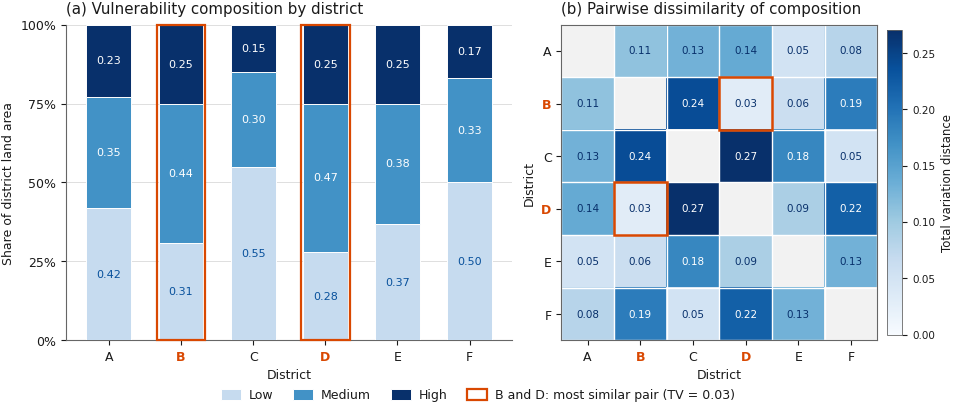

Write the Python code that produced this figure. (Note: this script raises an exception after producing the figure.)
#!/usr/bin/env python3
"""Regenerate the district vulnerability-composition figure (Brief R3).

Input: the 6 x 3 table of land-area shares (district x vulnerability tier).
Every district's three shares sum to 1.00.

Output (written next to this script): figure.pdf and figure.png

The script is fully deterministic: no randomness, no network access, no
manual steps.  Run with ``python make_figure.py``.
"""

from __future__ import annotations

import datetime
from pathlib import Path

import matplotlib

matplotlib.use("Agg")  # headless, no display needed

import matplotlib.pyplot as plt
import numpy as np
from matplotlib.patches import Patch, Rectangle

# --------------------------------------------------------------------------
# 1. Data (Brief R3, verbatim)
# --------------------------------------------------------------------------
DISTRICTS = list("ABCDEF")
TIERS = ["Low", "Medium", "High"]

# rows = districts A..F, columns = low / medium / high
SHARES = np.array(
    [
        [0.42, 0.35, 0.23],  # A
        [0.31, 0.44, 0.25],  # B
        [0.55, 0.30, 0.15],  # C
        [0.28, 0.47, 0.25],  # D
        [0.37, 0.38, 0.25],  # E
        [0.50, 0.33, 0.17],  # F
    ],
    dtype=float,
)

# Sanity checks: the figure is only valid for proper compositions.
assert SHARES.shape == (len(DISTRICTS), len(TIERS)), SHARES.shape
assert np.all(SHARES >= 0.0)
assert np.allclose(SHARES.sum(axis=1), 1.0, atol=1e-9), SHARES.sum(axis=1)

# --------------------------------------------------------------------------
# 2. Style
# --------------------------------------------------------------------------
# Ordinal tiers -> one sequential (single-hue) ramp, light = lowest tier.
TIER_COLORS = ["#c6dbef", "#4292c6", "#08306b"]
TIER_TEXT = ["#08519c", "white", "white"]  # label colour per tier
INK = "#1a1a1a"
GRID = "#d9d9d9"
ACCENT = "#d94801"  # single accent used only for the highlighted pair

plt.rcParams.update(
    {
        "font.family": "DejaVu Sans",
        "font.size": 9,
        "text.color": INK,
        "axes.labelcolor": INK,
        "axes.edgecolor": "#666666",
        "axes.linewidth": 0.8,
        "xtick.color": INK,
        "ytick.color": INK,
        "xtick.direction": "out",
        "ytick.direction": "out",
        "pdf.fonttype": 42,  # embed TrueType, not Type-3
        "ps.fonttype": 42,
        "figure.dpi": 300,
        "savefig.bbox": "tight",
        "savefig.pad_inches": 0.02,
    }
)

# --------------------------------------------------------------------------
# 3. Pairwise dissimilarity (total variation distance between share vectors)
# --------------------------------------------------------------------------
# TV(i, j) = 0.5 * sum_t |p_it - p_jt|  in [0, 1]
tv = 0.5 * np.abs(SHARES[:, None, :] - SHARES[None, :, :]).sum(axis=-1)

off_diag = tv.copy()
np.fill_diagonal(off_diag, np.nan)
i_min, j_min = np.unravel_index(np.nanargmin(off_diag), off_diag.shape)
if i_min > j_min:  # report the pair in alphabetical order
    i_min, j_min = j_min, i_min
PAIR = (DISTRICTS[i_min], DISTRICTS[j_min])
PAIR_INDEX = {i_min, j_min}          # for the bar rectangles
PAIR_LETTER = set(PAIR)              # for the tick labels
TV_MIN = float(tv[i_min, j_min])
TV_MAX = float(np.nanmax(off_diag))

# --------------------------------------------------------------------------
# 4. Figure
# --------------------------------------------------------------------------
fig, (ax, axb) = plt.subplots(
    1,
    2,
    figsize=(9.6, 4.2),
    gridspec_kw={"width_ratios": [1.35, 1.0]},
    layout="constrained",
)

# --- (a) 100% stacked composition bars ------------------------------------
x = np.arange(len(DISTRICTS))
bottom = np.zeros(len(DISTRICTS))
for t, (tier, colour, text_colour) in enumerate(zip(TIERS, TIER_COLORS, TIER_TEXT)):
    values = SHARES[:, t]
    ax.bar(
        x,
        values,
        width=0.62,
        bottom=bottom,
        color=colour,
        edgecolor="white",
        linewidth=0.7,
        label=tier,
        zorder=3,
    )
    for xi, (base, value) in enumerate(zip(bottom, values)):
        ax.text(
            xi,
            base + value / 2.0,
            f"{value:.2f}",
            ha="center",
            va="center",
            fontsize=8,
            color=text_colour,
            zorder=4,
        )
    bottom += values

# Highlight the pair with the most similar composition.
for xi in sorted(PAIR_INDEX):
    ax.add_patch(
        Rectangle(
            (xi - 0.335, 0.0),
            0.67,
            1.0,
            fill=False,
            edgecolor=ACCENT,
            linewidth=1.6,
            zorder=5,
            clip_on=False,
        )
    )

ax.set_xticks(x)
ax.set_xticklabels(DISTRICTS)
for tick, district in zip(ax.get_xticklabels(), DISTRICTS):
    if district in PAIR_LETTER:
        tick.set_color(ACCENT)
        tick.set_fontweight("bold")

ax.set_ylim(0.0, 1.0)
ax.set_yticks(np.arange(0.0, 1.01, 0.25))
ax.set_yticklabels([f"{v:.0%}" for v in np.arange(0.0, 1.01, 0.25)])
ax.set_xlabel("District")
ax.set_ylabel("Share of district land area")
ax.set_title("(a) Vulnerability composition by district", loc="left", pad=8)
ax.yaxis.grid(True, color=GRID, linewidth=0.6)
ax.set_axisbelow(True)
for side in ("top", "right"):
    ax.spines[side].set_visible(False)

# Shared legend: the three tiers plus the cue for the highlighted pair.
legend_handles = [
    Patch(facecolor=colour, edgecolor="white", linewidth=0.7, label=tier)
    for tier, colour in zip(TIERS, TIER_COLORS)
]
legend_handles.append(
    Patch(
        facecolor="none",
        edgecolor=ACCENT,
        linewidth=1.6,
        label=f"{PAIR[0]} and {PAIR[1]}: most similar pair (TV = {TV_MIN:.2f})",
    )
)
fig.legend(
    handles=legend_handles,
    loc="outside lower center",
    ncol=4,
    frameon=False,
    handlelength=1.6,
    handleheight=1.0,
    columnspacing=1.6,
    handletextpad=0.6,
)

# --- (b) pairwise dissimilarity matrix ------------------------------------
display = np.ma.masked_array(tv, mask=np.eye(len(DISTRICTS), dtype=bool))
cmap = plt.get_cmap("Blues").copy()
cmap.set_bad("#f2f2f2")

im = axb.imshow(display, cmap=cmap, vmin=0.0, vmax=TV_MAX, aspect="equal")
axb.set_xticks(np.arange(len(DISTRICTS)))
axb.set_yticks(np.arange(len(DISTRICTS)))
axb.set_xticklabels(DISTRICTS)
axb.set_yticklabels(DISTRICTS)
for axis, labels in ((axb.xaxis, DISTRICTS), (axb.yaxis, DISTRICTS)):
    for tick, district in zip(axis.get_ticklabels(), labels):
        if district in PAIR_LETTER:
            tick.set_color(ACCENT)
            tick.set_fontweight("bold")

axb.set_xticks(np.arange(-0.5, len(DISTRICTS), 1), minor=True)
axb.set_yticks(np.arange(-0.5, len(DISTRICTS), 1), minor=True)
axb.grid(which="minor", color="white", linewidth=1.0)
axb.tick_params(which="minor", length=0)

for a in range(len(DISTRICTS)):
    for b in range(len(DISTRICTS)):
        if a == b:
            continue
        value = tv[a, b]
        axb.text(
            b,
            a,
            f"{value:.2f}",
            ha="center",
            va="center",
            fontsize=7.5,
            color="white" if value > 0.55 * TV_MAX else "#08306b",
        )

for a, b in ((i_min, j_min), (j_min, i_min)):
    axb.add_patch(
        Rectangle(
            (b - 0.5, a - 0.5),
            1.0,
            1.0,
            fill=False,
            edgecolor=ACCENT,
            linewidth=1.8,
            zorder=5,
        )
    )

axb.set_xlabel("District")
axb.set_ylabel("District")
axb.set_title("(b) Pairwise dissimilarity of composition", loc="left", pad=8)

cbar = fig.colorbar(im, ax=axb, fraction=0.046, pad=0.03)
cbar.set_label("Total variation distance", fontsize=8.5)
cbar.ax.tick_params(labelsize=7.5)
cbar.outline.set_edgecolor("#666666")
cbar.outline.set_linewidth(0.6)

# --------------------------------------------------------------------------
# 5. Export
# --------------------------------------------------------------------------
here = Path(__file__).resolve().parent

# Pin the PDF timestamps so repeated runs give a byte-identical file
# (matplotlib would otherwise stamp the current time into the metadata).
FIXED_DATE = datetime.datetime(2000, 1, 1, 0, 0, 0)
pdf_metadata = {"CreationDate": FIXED_DATE, "ModDate": FIXED_DATE}

fig.savefig(here / "figure.pdf", metadata=pdf_metadata)
fig.savefig(here / "figure.png", dpi=300)
plt.close(fig)

print(f"wrote {here / 'figure.pdf'}")
print(f"wrote {here / 'figure.png'}")
print(f"most similar pair: {PAIR[0]}-{PAIR[1]}, TV distance = {TV_MIN:.2f}")
